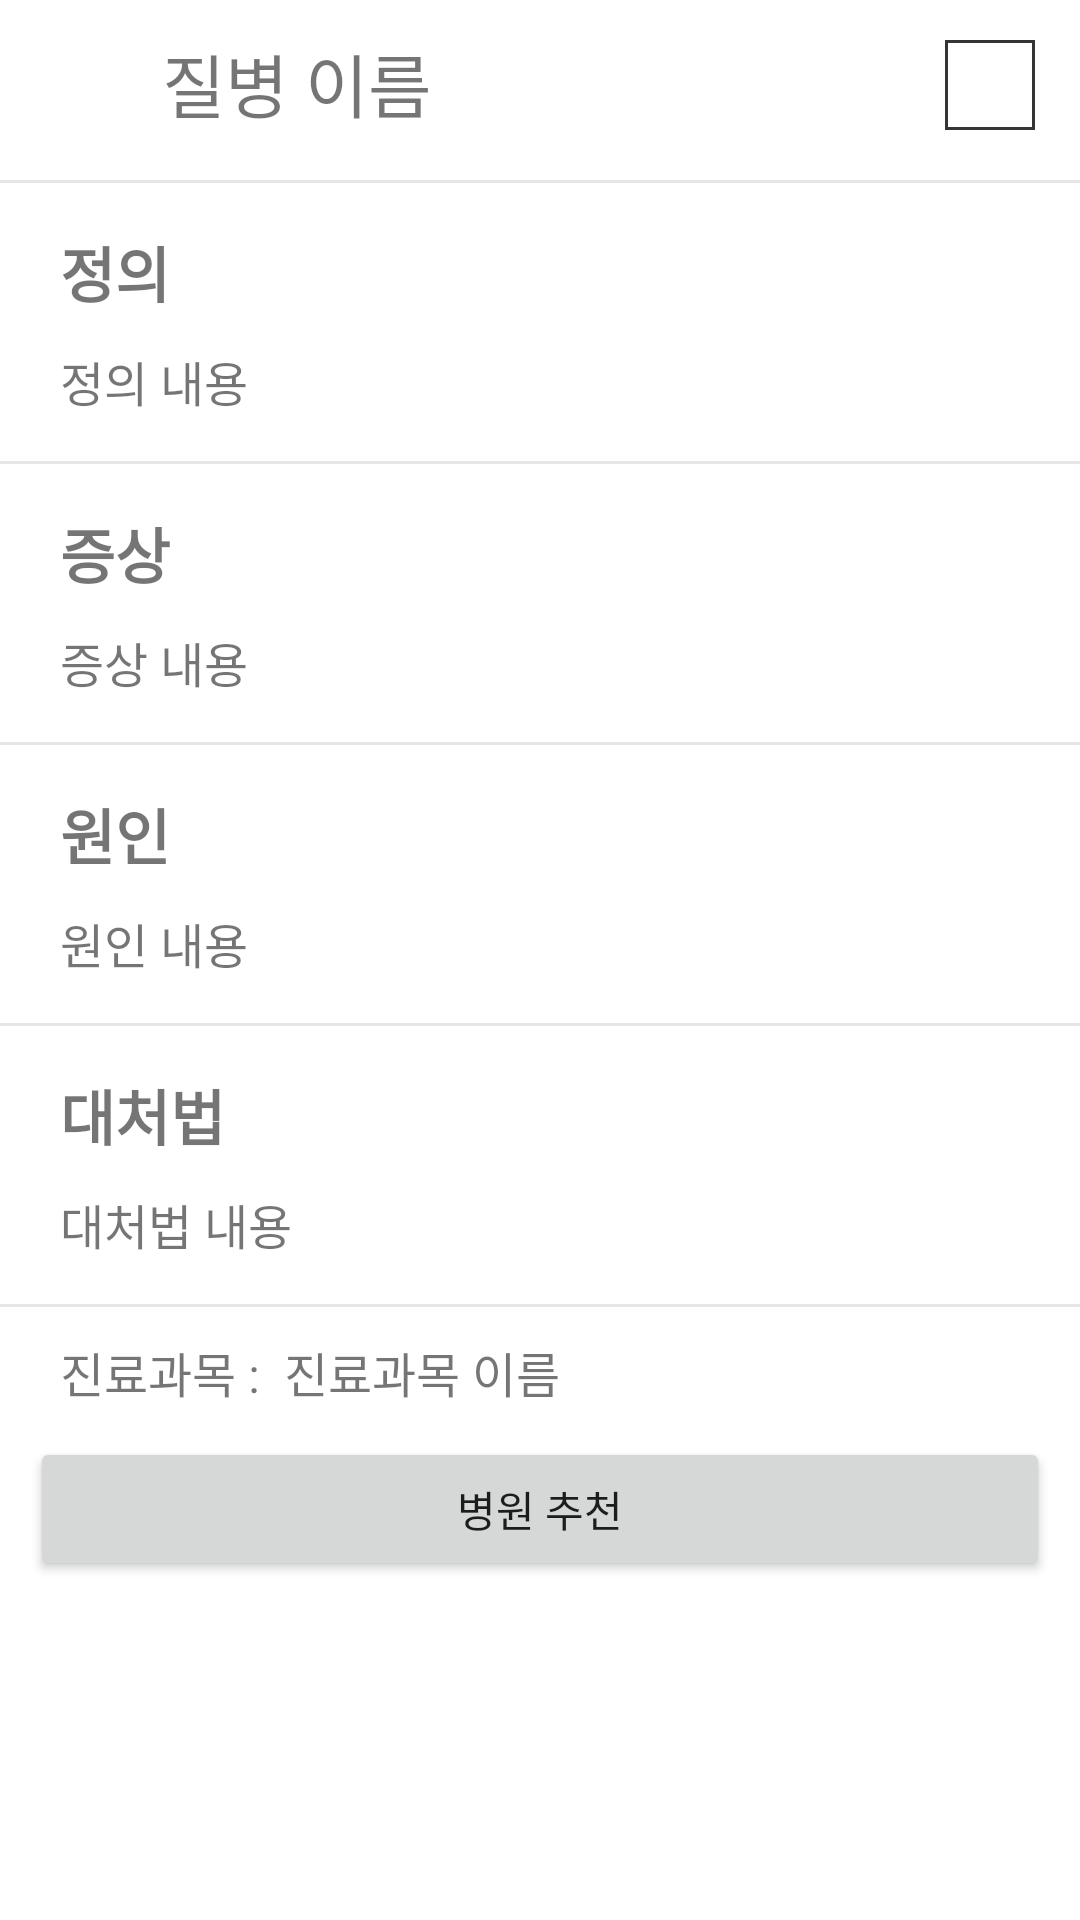

Reconstruct the res/layout file that produces this screen, plus the resources it refers to.
<!-- AndroidManifest.xml: application theme Theme.Capstone_Hospital -->
<!-- res/layout/activity_disease.xml -->
<?xml version="1.0" encoding="utf-8"?>
<LinearLayout xmlns:android="http://schemas.android.com/apk/res/android"
    xmlns:app="http://schemas.android.com/apk/res-auto"
    xmlns:tools="http://schemas.android.com/tools"
    android:layout_width="match_parent"
    android:layout_height="match_parent"
    android:orientation="vertical"
    tools:context=".DiseaseActivity">

    <LinearLayout
        android:layout_width="match_parent"
        android:layout_height="wrap_content"
        android:orientation="horizontal">

        <Button
            android:id="@+id/btnBack"
            android:layout_width="44dp"
            android:layout_height="50dp"
            android:layout_marginTop="5dp"
            android:background="@drawable/back" />

        <LinearLayout
            android:layout_width="match_parent"
            android:layout_height="match_parent"
            android:orientation="horizontal">

            <TextView
                android:id="@+id/tvDiseaseName"
                android:layout_width="match_parent"
                android:layout_height="wrap_content"
                android:layout_gravity="center|center_horizontal|center_vertical"
                android:layout_margin="10dp"
                android:layout_weight="1"
                android:text="질병 이름"
                android:textSize="23dp" />

            <LinearLayout
                android:layout_width="wrap_content"
                android:layout_height="match_parent"
                android:gravity="center"
                android:orientation="horizontal">

                <CheckBox
                    android:id="@+id/bookmark"
                    android:layout_width="30dp"
                    android:layout_height="30dp"
                    android:layout_marginTop="1dp"
                    android:layout_marginRight="15dp"
                    android:background="@drawable/selector_star"
                    android:button="@null"
                    android:gravity="center" />
            </LinearLayout>
        </LinearLayout>
    </LinearLayout>

    <View
        android:id="@+id/view4"
        android:layout_width="match_parent"
        android:layout_height="1dp"
        android:layout_gravity="center"
        android:layout_marginTop="5dp"
        android:background="#E6E6E6" />

    <ScrollView
        android:layout_width="match_parent"
        android:layout_height="match_parent">

        <LinearLayout
            android:layout_width="match_parent"
            android:layout_height="match_parent"
            android:orientation="vertical">

            <TextView
                android:id="@+id/textView16"
                android:layout_width="match_parent"
                android:layout_height="wrap_content"
                android:layout_marginLeft="20dp"
                android:layout_marginRight="20dp"
                android:layout_marginTop="15dp"
                android:layout_marginBottom="10dp"
                android:text="정의"
                android:textSize="20dp"
                android:textStyle="bold" />

            <TextView
                android:id="@+id/tvDefinition"
                android:layout_width="match_parent"
                android:layout_height="wrap_content"
                android:layout_marginLeft="20dp"
                android:layout_marginRight="20dp"
                android:layout_marginBottom="10dp"
                android:lineSpacingExtra="5dp"
                android:text="정의 내용"
                android:textSize="16dp" />

            <View
                android:id="@+id/view7"
                android:layout_width="match_parent"
                android:layout_height="1dp"
                android:layout_gravity="center"
                android:layout_marginTop="5dp"
                android:background="#E6E6E6" />

            <TextView
                android:id="@+id/tvNewAddress"
                android:layout_width="match_parent"
                android:layout_height="wrap_content"
                android:layout_marginLeft="20dp"
                android:layout_marginRight="20dp"
                android:layout_marginTop="15dp"
                android:layout_marginBottom="10dp"
                android:text="증상"
                android:textSize="20dp"
                android:textStyle="bold" />

            <TextView
                android:id="@+id/tvSymptom"
                android:layout_width="match_parent"
                android:layout_height="wrap_content"
                android:layout_marginLeft="20dp"
                android:layout_marginRight="20dp"
                android:layout_marginBottom="10dp"
                android:lineSpacingExtra="5dp"
                android:text="증상 내용"
                android:textSize="16dp" />

            <View
                android:id="@+id/view8"
                android:layout_width="match_parent"
                android:layout_height="1dp"
                android:layout_gravity="center"
                android:layout_marginTop="5dp"
                android:background="#E6E6E6" />

            <TextView
                android:id="@+id/textView18"
                android:layout_width="match_parent"
                android:layout_height="wrap_content"
                android:layout_marginLeft="20dp"
                android:layout_marginRight="20dp"
                android:layout_marginTop="15dp"
                android:layout_marginBottom="10dp"
                android:text="원인"
                android:textSize="20dp"
                android:textStyle="bold" />

            <TextView
                android:id="@+id/tvCause"
                android:layout_width="match_parent"
                android:layout_height="wrap_content"
                android:layout_marginLeft="20dp"
                android:layout_marginRight="20dp"
                android:layout_marginBottom="10dp"
                android:lineSpacingExtra="5dp"
                android:text="원인 내용"
                android:textSize="16dp" />

            <View
                android:id="@+id/view5"
                android:layout_width="match_parent"
                android:layout_height="1dp"
                android:layout_gravity="center"
                android:layout_marginTop="5dp"
                android:background="#E6E6E6" />

            <TextView
                android:id="@+id/textView15"
                android:layout_width="match_parent"
                android:layout_height="wrap_content"
                android:layout_marginLeft="20dp"
                android:layout_marginRight="20dp"
                android:layout_marginTop="15dp"
                android:layout_marginBottom="10dp"
                android:text="대처법"
                android:textSize="20dp"
                android:textStyle="bold" />

            <TextView
                android:id="@+id/tvManagement"
                android:layout_width="match_parent"
                android:layout_height="wrap_content"
                android:layout_marginLeft="20dp"
                android:layout_marginRight="20dp"
                android:layout_marginBottom="10dp"
                android:lineSpacingExtra="5dp"
                android:text="대처법 내용"
                android:textSize="16dp" />

            <View
                android:id="@+id/view6"
                android:layout_width="match_parent"
                android:layout_height="1dp"
                android:layout_gravity="center"
                android:layout_marginTop="5dp"
                android:background="#E6E6E6" />

            <LinearLayout
                android:layout_width="match_parent"
                android:layout_height="match_parent"
                android:layout_marginLeft="20dp"
                android:layout_marginRight="20dp"
                android:layout_marginTop="10dp"
                android:layout_marginBottom="10dp"
                android:orientation="horizontal">

                <TextView
                    android:id="@+id/textView23"
                    android:layout_width="wrap_content"
                    android:layout_height="wrap_content"
                    android:text="진료과목 :  "
                    android:textSize="16dp" />

                <TextView
                    android:id="@+id/tvMedicalSubject"
                    android:layout_width="wrap_content"
                    android:layout_height="wrap_content"
                    android:layout_weight="1"
                    android:text="진료과목 이름"
                    android:textSize="16dp" />
            </LinearLayout>

            <Button
                android:id="@+id/btnHospital"
                android:layout_width="match_parent"
                android:layout_height="wrap_content"
                android:layout_marginLeft="10dp"
                android:layout_marginRight="10dp"
                android:text="병원 추천" />
        </LinearLayout>
    </ScrollView>

</LinearLayout>
<!-- resources referenced by this layout -->
<resources>
  <!-- drawable selector_star (drawable) -->
  <?xml version="1.0" encoding="utf-8"?>
  
  <selector xmlns:android="http://schemas.android.com/apk/res/android">
      <item android:state_checked="true"
          android:drawable="@drawable/star_true">
          <shape android:shape="rectangle">
              <solid android:color="#C5C5C5" />
              <stroke android:width="1dp" android:color="#C5C5C5" />
          </shape>
      </item>
      <item android:state_checked="false"
          android:drawable="@drawable/star_false">
          <shape android:shape="rectangle">
              
              <stroke android:width="1dp" android:color="#353535" />
          </shape>
      </item>
  </selector>
  <style name="Theme.Capstone_Hospital" parent="Base.Theme.Capstone_Hospital" />
  <!-- drawable star_true (drawable) -->
  <vector android:autoMirrored="true" android:height="24dp"
      android:tint="#2F5F97" android:viewportHeight="24"
      android:viewportWidth="24" android:width="24dp" xmlns:android="http://schemas.android.com/apk/res/android">
      <path android:fillColor="@android:color/white" android:pathData="M12,17.27L18.18,21l-1.64,-7.03L22,9.24l-7.19,-0.61L12,2 9.19,8.63 2,9.24l5.46,4.73L5.82,21z"/>
  </vector>
  <style name="Base.Theme.Capstone_Hospital" parent="Theme.MaterialComponents.DayNight.NoActionBar">
          
          <item name="colorPrimary">@color/colorPrimary</item>
          <item name="android:statusBarColor">@color/colorPrimary</item>
      </style>
  <color name="colorPrimary">#2F5F97</color>
</resources>
